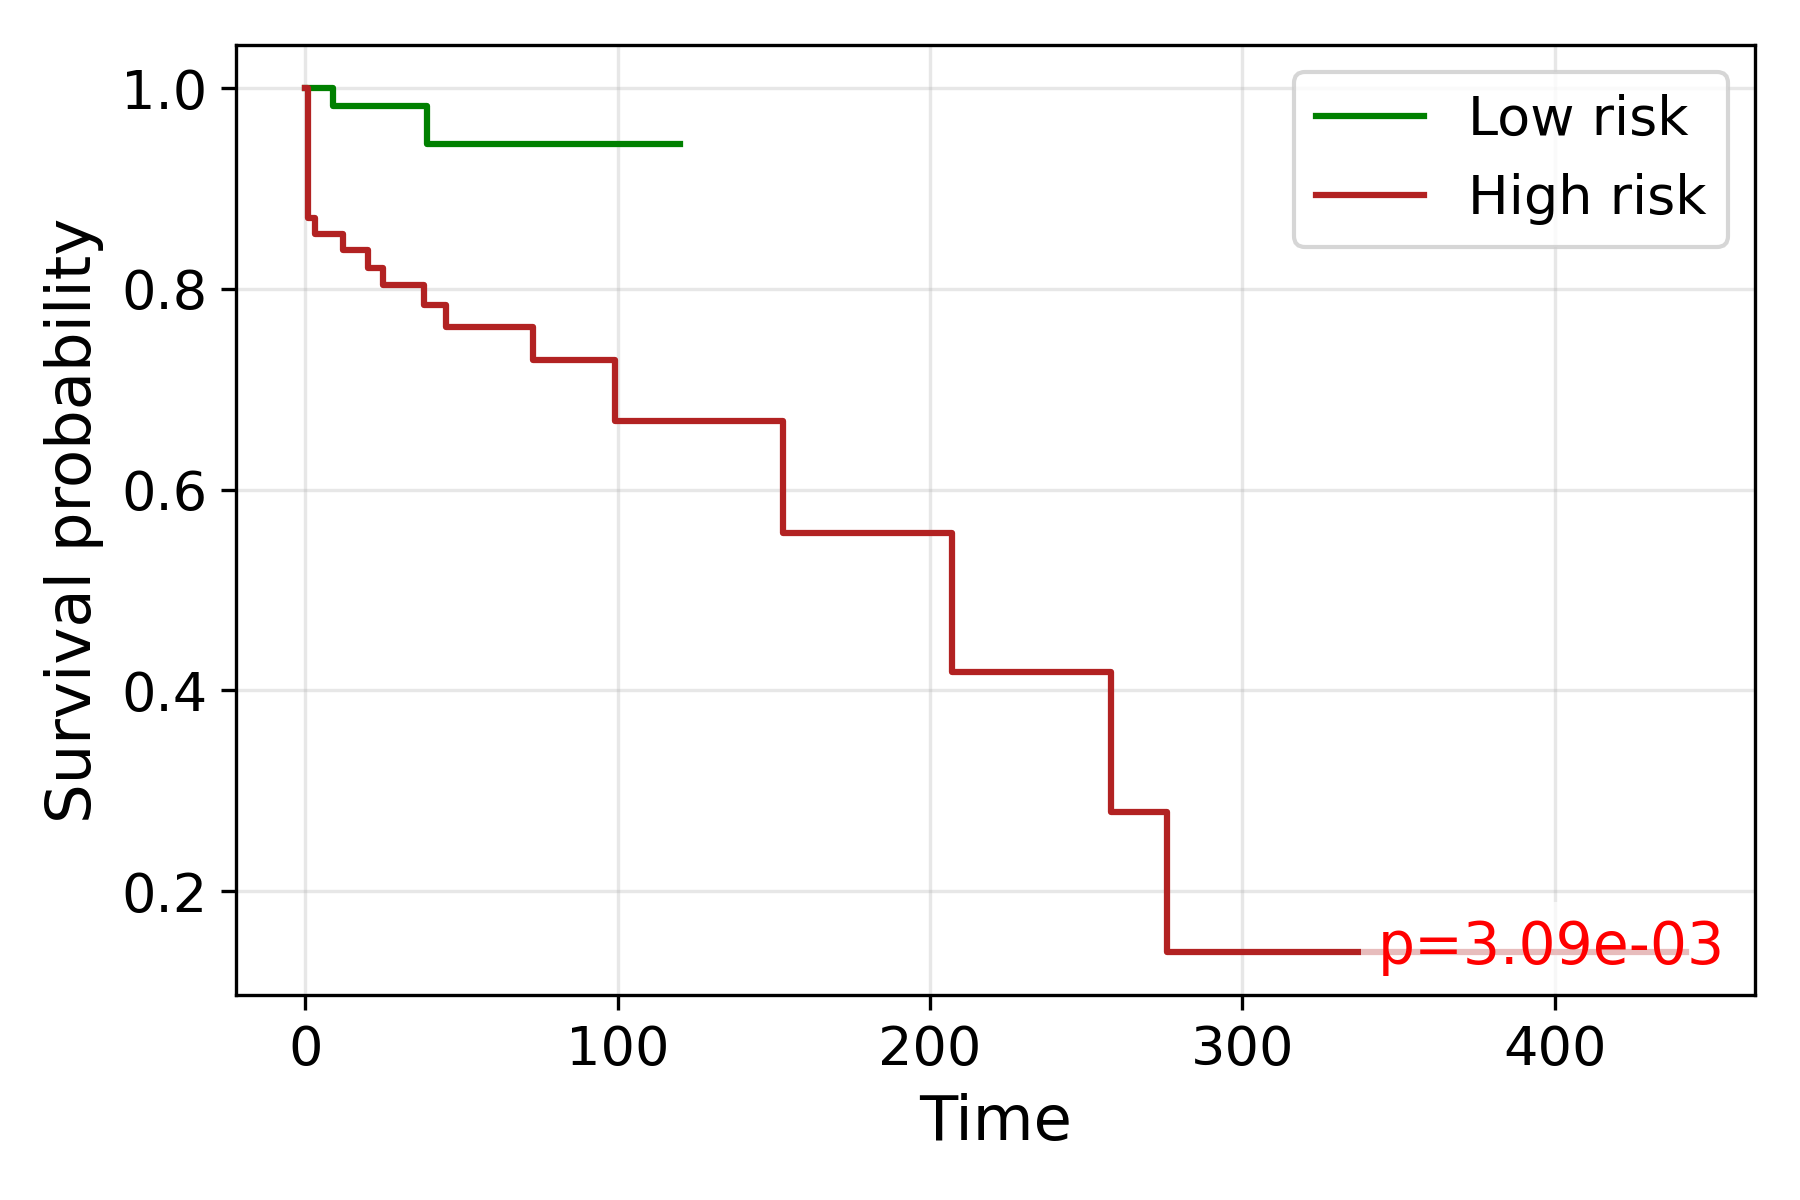

Data behind this chart, as committed beside it:
time, S_low, S_high
0.0, 1.0, 1.0
1.0, , 0.871
2.0, 1.0, 
3.0, 1.0, 0.8548
4.0, , 0.8548
5.0, 1.0, 
7.0, 1.0, 
8.0, 1.0, 
9.0, 0.9821, 
11.0, 0.9821, 
12.0, 0.9821, 0.8384
13.0, 0.9821, 
15.0, 0.9821, 
16.0, 0.9821, 
17.0, , 0.8384
18.0, 0.9821, 0.8384
20.0, 0.9821, 0.8213
21.0, 0.9821, 
22.0, , 0.8213
23.0, 0.9821, 
24.0, , 0.8213
25.0, 0.9821, 0.8034
26.0, 0.9821, 0.8034
28.0, 0.9821, 
29.0, 0.9821, 0.8034
32.0, 0.9821, 
34.0, 0.9821, 
36.0, 0.9821, 0.8034
37.0, 0.9821, 
38.0, 0.9821, 0.7843
39.0, 0.9444, 
40.0, , 0.7843
41.0, 0.9444, 0.7843
42.0, 0.9444, 0.7843
44.0, 0.9444, 
45.0, 0.9444, 0.7625
46.0, 0.9444, 
47.0, , 0.7625
49.0, 0.9444, 0.7625
51.0, 0.9444, 
53.0, 0.9444, 0.7625
54.0, 0.9444, 0.7625
55.0, 0.9444, 
57.0, 0.9444, 
58.0, 0.9444, 
59.0, , 0.7625
60.0, , 0.7625
62.0, 0.9444, 
64.0, 0.9444, 
66.0, , 0.7625
72.0, , 0.7625
73.0, , 0.7294
75.0, , 0.7294
77.0, 0.9444, 
78.0, 0.9444, 0.7294
82.0, 0.9444, 
85.0, 0.9444, 0.7294
86.0, , 0.7294
89.0, , 0.7294
94.0, , 0.7294
... 16 more rows
